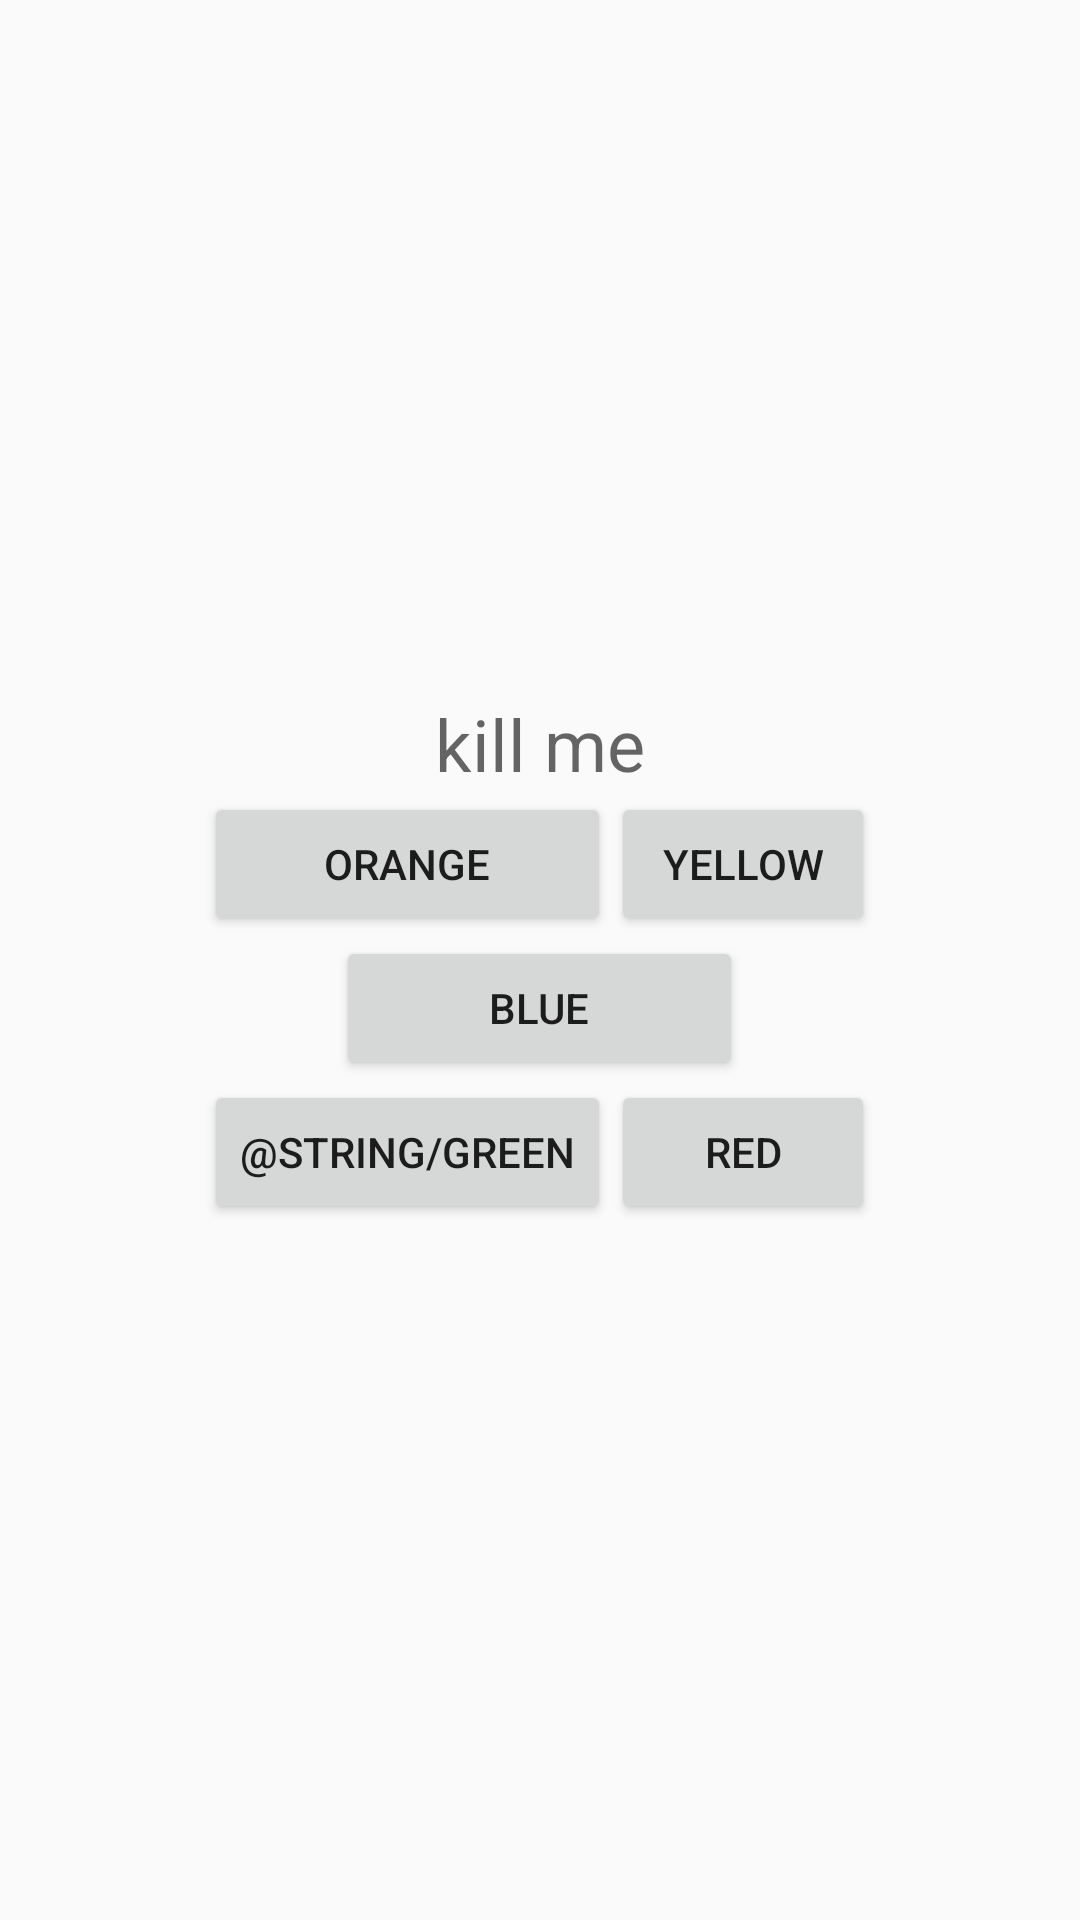

Produce the Android XML layout that renders to this screen, including the resource entries it uses.
<!-- AndroidManifest.xml: activity theme Splash -->
<!-- res/layout/activity_aubie_main.xml -->
<?xml version="1.0" encoding="utf-8"?>
<LinearLayout xmlns:android="http://schemas.android.com/apk/res/android"
    android:layout_width="match_parent"
    android:layout_height="match_parent"
    android:orientation="vertical"
    android:gravity="center">
    <TextView
        android:hint="kill me"
        android:layout_width="wrap_content"
        android:layout_height="wrap_content"
        android:id="@+id/test"
        android:textSize="24dp"/>

    <TableLayout
        android:layout_width="wrap_content"
        android:layout_height="wrap_content"
        android:gravity="center">

        <TableRow
            android:layout_width="match_parent"
            android:layout_height="match_parent"
            android:gravity="center">

            <Button
                android:id="@+id/orange"
                android:layout_width="wrap_content"
                android:layout_height="wrap_content"
                android:text="Orange" />

            <Button
                android:id="@+id/yellow"
                android:layout_width="wrap_content"
                android:layout_height="wrap_content"
                android:text="Yellow" />
        </TableRow>

        <TableRow
            android:layout_width="match_parent"
            android:layout_height="match_parent"
            android:gravity="center">

            <Button
                android:id="@+id/blue"
                android:layout_width="wrap_content"
                android:layout_height="wrap_content"
                android:text="Blue" />

        </TableRow>

        <TableRow
            android:layout_width="match_parent"
            android:layout_height="match_parent"
            android:gravity="center">

            <Button
                android:id="@+id/green"
                android:layout_width="wrap_content"
                android:layout_height="wrap_content"
                android:text="@string/green" />

            <Button
                android:id="@+id/red"
                android:layout_width="wrap_content"
                android:layout_height="wrap_content"
                android:text="Red" />
        </TableRow>

        <TableRow
            android:layout_width="match_parent"
            android:layout_height="match_parent" />
    </TableLayout>

</LinearLayout>
<!-- resources referenced by this layout -->
<resources>
  <style name="Splash" parent="Theme.AppCompat.Light.NoActionBar" />
</resources>
